The GitHub repository MIKIHERSHCOVITZ/ProductPrediction contains a labelled image folder "images" with 6 categories: cakes cupcakes snack cakes, candy, chips pretzels snacks, chocolate, cookies biscuits, popcorn peanuts seeds related snacks. Examples follow, each with its label.

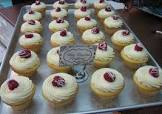
Label: cakes cupcakes snack cakes

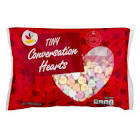
Label: candy

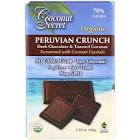
Label: chocolate

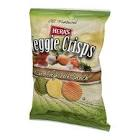
Label: chips pretzels snacks

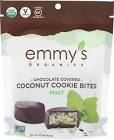
Label: cookies biscuits

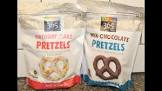
Label: popcorn peanuts seeds related snacks
